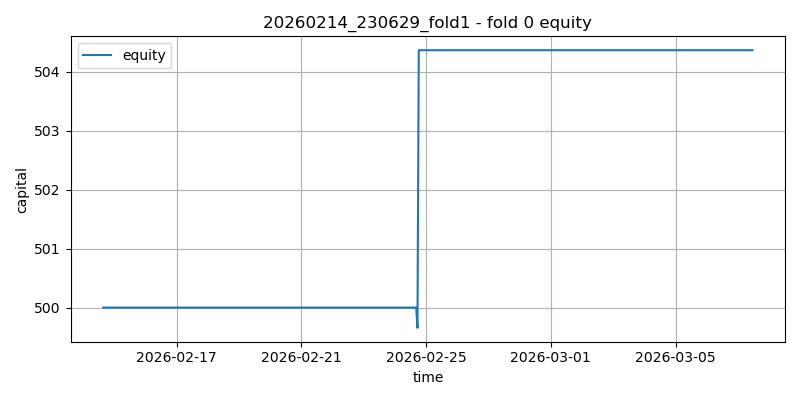

Values plotted in this chart, from the file beside it:
timestamp, capital, cash, position_value, open_positions
2026-02-14 15:17:58.032469, 500.0, 500.0, 0.0, 0
2026-02-14 15:17:58.032544, 500.0, , , 0
2026-02-14 16:17:58.032473, 500.0, 500.0, 0.0, 0
2026-02-14 17:17:58.032473, 500.0, 500.0, 0.0, 0
2026-02-14 18:17:58.032473, 500.0, 500.0, 0.0, 0
2026-02-14 19:17:58.032473, 500.0, 500.0, 0.0, 0
2026-02-14 20:17:58.032473, 500.0, 500.0, 0.0, 0
2026-02-14 21:17:58.032473, 500.0, 500.0, 0.0, 0
2026-02-14 22:17:58.032473, 500.0, 500.0, 0.0, 0
2026-02-14 23:17:58.032473, 500.0, 500.0, 0.0, 0
2026-02-15 00:17:58.032473, 500.0, 500.0, 0.0, 0
2026-02-15 01:17:58.032473, 500.0, 500.0, 0.0, 0
2026-02-15 02:17:58.032473, 500.0, 500.0, 0.0, 0
2026-02-15 03:17:58.032473, 500.0, 500.0, 0.0, 0
2026-02-15 04:17:58.032473, 500.0, 500.0, 0.0, 0
2026-02-15 05:17:58.032473, 500.0, 500.0, 0.0, 0
2026-02-15 06:17:58.032473, 500.0, 500.0, 0.0, 0
2026-02-15 07:17:58.032473, 500.0, 500.0, 0.0, 0
2026-02-15 08:17:58.032473, 500.0, 500.0, 0.0, 0
2026-02-15 09:17:58.032473, 500.0, 500.0, 0.0, 0
2026-02-15 10:17:58.032473, 500.0, 500.0, 0.0, 0
2026-02-15 11:17:58.032473, 500.0, 500.0, 0.0, 0
2026-02-15 12:17:58.032473, 500.0, 500.0, 0.0, 0
2026-02-15 13:17:58.032473, 500.0, 500.0, 0.0, 0
2026-02-15 14:17:58.032473, 500.0, 500.0, 0.0, 0
2026-02-15 15:17:58.032473, 500.0, 500.0, 0.0, 0
2026-02-15 16:17:58.032473, 500.0, 500.0, 0.0, 0
2026-02-15 17:17:58.032473, 500.0, 500.0, 0.0, 0
2026-02-15 18:17:58.032473, 500.0, 500.0, 0.0, 0
2026-02-15 19:17:58.032473, 500.0, 500.0, 0.0, 0
2026-02-15 20:17:58.032473, 500.0, 500.0, 0.0, 0
2026-02-15 21:17:58.032473, 500.0, 500.0, 0.0, 0
2026-02-15 22:17:58.032473, 500.0, 500.0, 0.0, 0
2026-02-15 23:17:58.032473, 500.0, 500.0, 0.0, 0
2026-02-16 00:17:58.032473, 500.0, 500.0, 0.0, 0
2026-02-16 01:17:58.032473, 500.0, 500.0, 0.0, 0
2026-02-16 02:17:58.032473, 500.0, 500.0, 0.0, 0
2026-02-16 03:17:58.032473, 500.0, 500.0, 0.0, 0
2026-02-16 04:17:58.032473, 500.0, 500.0, 0.0, 0
2026-02-16 05:17:58.032473, 500.0, 500.0, 0.0, 0
2026-02-16 06:17:58.032473, 500.0, 500.0, 0.0, 0
2026-02-16 07:17:58.032473, 500.0, 500.0, 0.0, 0
2026-02-16 08:17:58.032473, 500.0, 500.0, 0.0, 0
2026-02-16 09:17:58.032473, 500.0, 500.0, 0.0, 0
2026-02-16 10:17:58.032473, 500.0, 500.0, 0.0, 0
2026-02-16 11:17:58.032473, 500.0, 500.0, 0.0, 0
2026-02-16 12:17:58.032473, 500.0, 500.0, 0.0, 0
2026-02-16 13:17:58.032473, 500.0, 500.0, 0.0, 0
2026-02-16 14:17:58.032473, 500.0, 500.0, 0.0, 0
2026-02-16 15:17:58.032473, 500.0, 500.0, 0.0, 0
2026-02-16 16:17:58.032473, 500.0, 500.0, 0.0, 0
2026-02-16 17:17:58.032473, 500.0, 500.0, 0.0, 0
2026-02-16 18:17:58.032473, 500.0, 500.0, 0.0, 0
2026-02-16 19:17:58.032473, 500.0, 500.0, 0.0, 0
2026-02-16 20:17:58.032473, 500.0, 500.0, 0.0, 0
2026-02-16 21:17:58.032473, 500.0, 500.0, 0.0, 0
2026-02-16 22:17:58.032473, 500.0, 500.0, 0.0, 0
2026-02-16 23:17:58.032473, 500.0, 500.0, 0.0, 0
2026-02-17 00:17:58.032473, 500.0, 500.0, 0.0, 0
2026-02-17 01:17:58.032473, 500.0, 500.0, 0.0, 0
... 442 more rows
